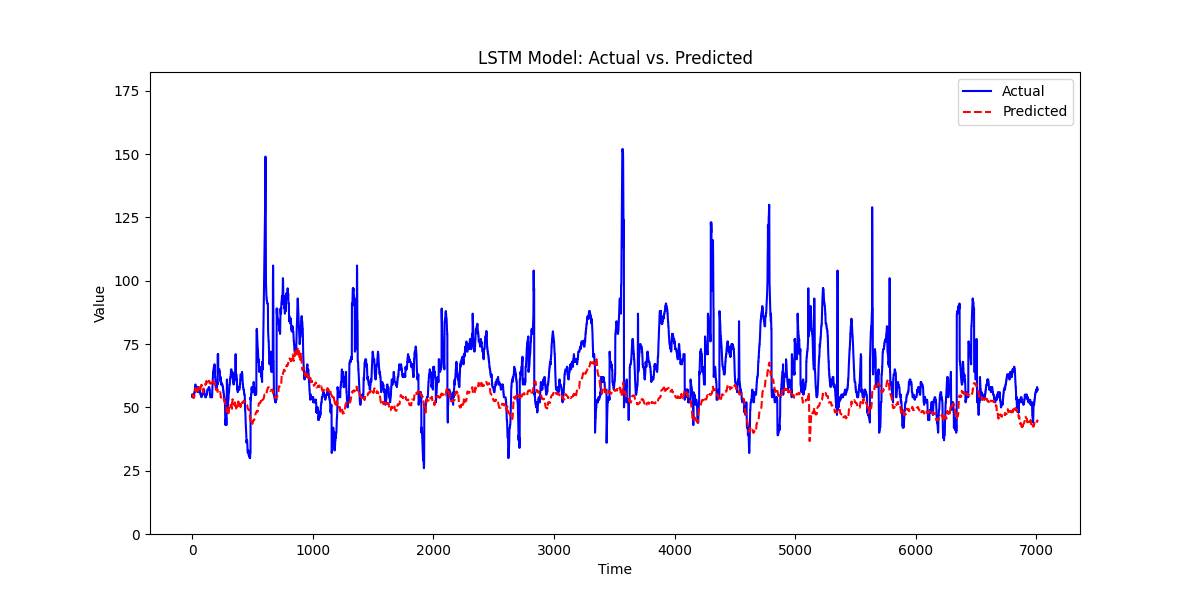

Source data for this figure (header and first rows):
, prediction, actual
0, 54.93, 55.0
1, 55.06, 54
2, 54.86, 55.0
3, 54.72, 55.0
4, 54.6, 55.0
5, 54.59, 54
6, 54.65, 54
7, 54.58, 54
8, 54.37, 54
9, 54.21, 54
10, 54.02, 54
11, 53.73, 54
12, 53.73, 54
13, 53.8, 54
14, 53.91, 54
15, 54.07, 54
16, 54.37, 55.0
17, 54.89, 56.0
18, 55.35, 56.0
19, 55.83, 56.0
20, 56.42, 56.0
21, 56.99, 56.0
22, 57.03, 57.0
23, 57.21, 58.0
24, 57.43, 58.0
25, 57.36, 59.0
26, 57.35, 59.0
27, 57.43, 59.0
28, 57.22, 58.0
29, 57.2, 58.0
30, 56.97, 58.0
31, 56.64, 58.0
32, 56.36, 58.0
33, 56.22, 58.0
34, 56.04, 58.0
35, 55.76, 58.0
36, 55.6, 58.0
37, 55.58, 58.0
38, 55.55, 58.0
39, 55.57, 58.0
40, 55.72, 58.0
41, 55.49, 57.0
42, 55.67, 57.0
43, 55.87, 57.0
44, 56.02, 57.0
45, 56.16, 57.0
46, 56.57, 57.0
47, 56.85, 56.0
48, 57.5, 56.0
49, 57.82, 56.0
50, 57.75, 56.0
51, 57.69, 56.0
52, 57.62, 58.0
53, 57.64, 58.0
54, 57.57, 58.0
55, 57.52, 57.0
56, 57.34, 57.0
57, 57.04, 57.0
58, 56.82, 57.0
59, 56.6, 57.0
... 6,952 more rows
